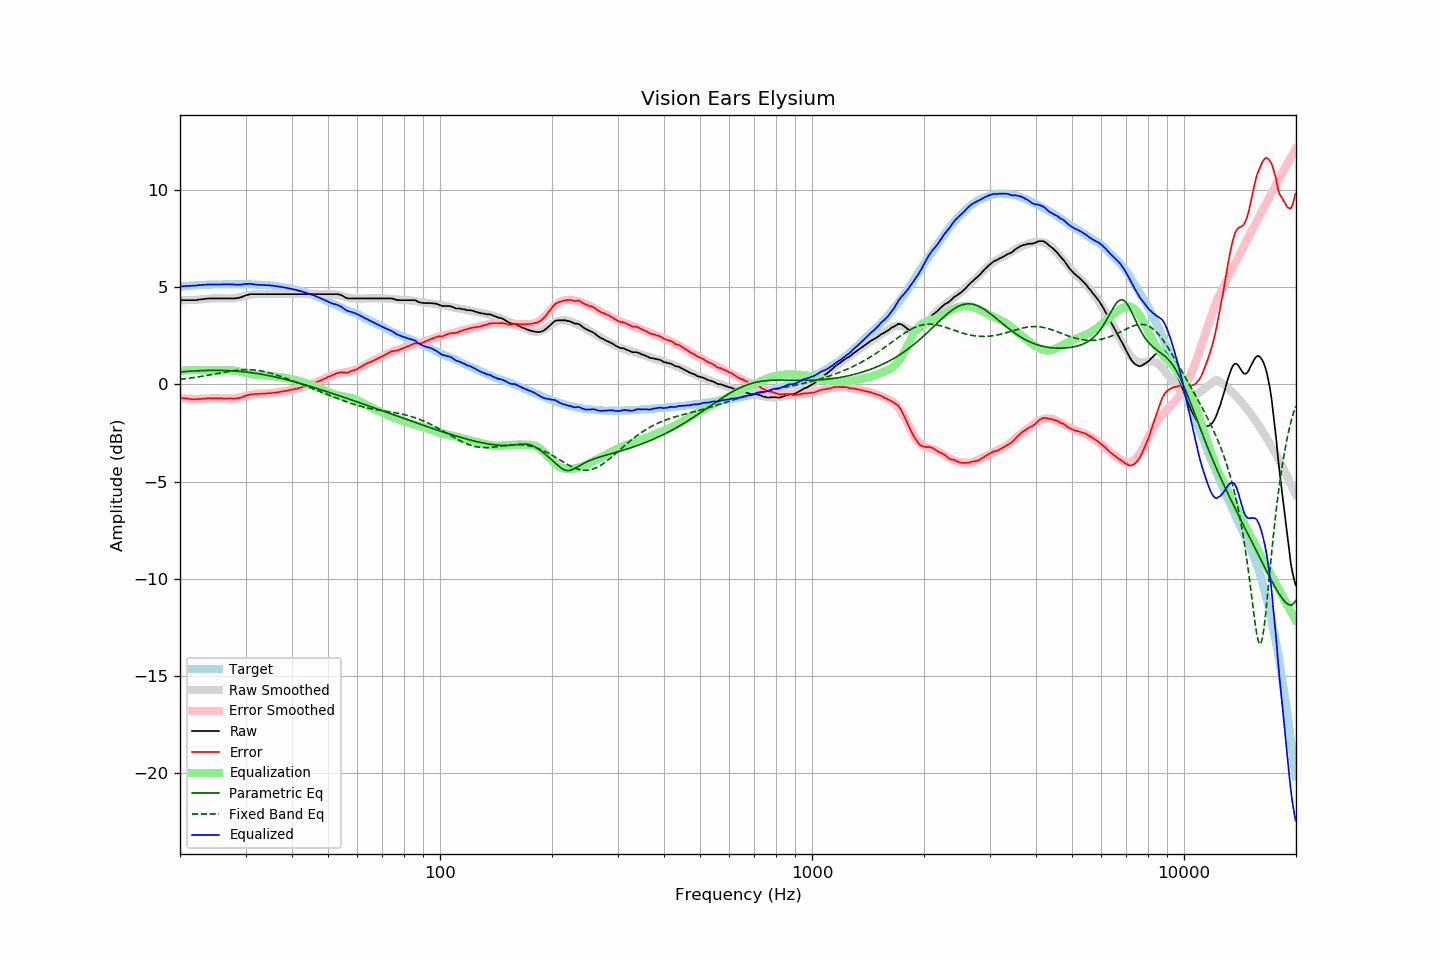

The file beside this chart, header and first rows:
frequency, raw, error, smoothed, error_smoothed, equalization, parametric_eq, fixed_band_eq, equalized_raw, equalized_smoothed, target
20.00, 4.34, -0.69, 4.34, -0.70, 0.70, 0.65, 0.27, 5.04, 5.03, 5.03
20.20, 4.34, -0.70, 4.34, -0.71, 0.71, 0.65, 0.27, 5.05, 5.04, 5.04
20.40, 4.34, -0.71, 4.34, -0.71, 0.71, 0.66, 0.28, 5.06, 5.05, 5.05
20.61, 4.34, -0.72, 4.34, -0.72, 0.72, 0.67, 0.29, 5.06, 5.06, 5.06
20.81, 4.34, -0.72, 4.34, -0.73, 0.73, 0.67, 0.30, 5.07, 5.07, 5.06
21.02, 4.34, -0.73, 4.34, -0.73, 0.73, 0.68, 0.32, 5.08, 5.08, 5.07
21.23, 4.34, -0.74, 4.35, -0.74, 0.74, 0.68, 0.33, 5.08, 5.08, 5.08
21.44, 4.34, -0.76, 4.35, -0.74, 0.74, 0.69, 0.34, 5.08, 5.09, 5.10
21.66, 4.34, -0.76, 4.35, -0.74, 0.74, 0.69, 0.35, 5.09, 5.10, 5.10
21.87, 4.34, -0.77, 4.36, -0.75, 0.75, 0.70, 0.36, 5.09, 5.10, 5.11
22.09, 4.34, -0.77, 4.36, -0.75, 0.75, 0.70, 0.37, 5.09, 5.11, 5.11
22.31, 4.36, -0.76, 4.37, -0.75, 0.75, 0.71, 0.39, 5.11, 5.12, 5.12
22.54, 4.37, -0.75, 4.38, -0.75, 0.75, 0.71, 0.40, 5.12, 5.12, 5.12
22.76, 4.38, -0.75, 4.38, -0.74, 0.74, 0.71, 0.41, 5.13, 5.13, 5.13
22.99, 4.39, -0.73, 4.39, -0.74, 0.74, 0.72, 0.43, 5.13, 5.13, 5.13
23.22, 4.40, -0.72, 4.40, -0.73, 0.73, 0.72, 0.44, 5.14, 5.13, 5.13
23.45, 4.41, -0.72, 4.41, -0.73, 0.73, 0.72, 0.46, 5.14, 5.14, 5.14
23.69, 4.42, -0.71, 4.42, -0.72, 0.72, 0.72, 0.47, 5.15, 5.14, 5.14
23.92, 4.43, -0.70, 4.42, -0.72, 0.72, 0.73, 0.49, 5.15, 5.14, 5.14
24.16, 4.43, -0.71, 4.43, -0.72, 0.72, 0.73, 0.50, 5.15, 5.14, 5.15
24.40, 4.43, -0.72, 4.43, -0.72, 0.72, 0.73, 0.52, 5.15, 5.15, 5.15
24.65, 4.43, -0.72, 4.43, -0.71, 0.71, 0.73, 0.53, 5.15, 5.15, 5.15
24.89, 4.43, -0.72, 4.44, -0.71, 0.71, 0.73, 0.55, 5.15, 5.15, 5.15
25.14, 4.43, -0.72, 4.44, -0.72, 0.72, 0.73, 0.56, 5.15, 5.15, 5.15
25.39, 4.43, -0.72, 4.44, -0.72, 0.72, 0.73, 0.58, 5.15, 5.15, 5.15
25.65, 4.43, -0.72, 4.44, -0.72, 0.72, 0.73, 0.59, 5.15, 5.15, 5.15
25.91, 4.43, -0.72, 4.43, -0.72, 0.72, 0.73, 0.61, 5.16, 5.16, 5.15
26.16, 4.43, -0.73, 4.43, -0.72, 0.72, 0.72, 0.63, 5.16, 5.16, 5.16
26.43, 4.43, -0.72, 4.43, -0.73, 0.73, 0.72, 0.64, 5.16, 5.16, 5.16
26.69, 4.43, -0.72, 4.43, -0.73, 0.73, 0.72, 0.66, 5.16, 5.16, 5.16
26.96, 4.43, -0.72, 4.43, -0.73, 0.73, 0.71, 0.67, 5.16, 5.16, 5.16
27.23, 4.43, -0.72, 4.43, -0.73, 0.73, 0.71, 0.68, 5.16, 5.16, 5.16
27.50, 4.43, -0.72, 4.43, -0.73, 0.73, 0.71, 0.70, 5.16, 5.16, 5.15
27.77, 4.43, -0.73, 4.44, -0.72, 0.72, 0.70, 0.71, 5.16, 5.16, 5.16
28.05, 4.43, -0.73, 4.45, -0.71, 0.71, 0.70, 0.72, 5.15, 5.16, 5.16
28.33, 4.44, -0.72, 4.46, -0.70, 0.70, 0.69, 0.73, 5.14, 5.16, 5.16
28.62, 4.45, -0.71, 4.48, -0.69, 0.69, 0.68, 0.74, 5.14, 5.16, 5.16
28.90, 4.47, -0.69, 4.50, -0.67, 0.67, 0.68, 0.75, 5.14, 5.16, 5.17
29.19, 4.49, -0.67, 4.51, -0.65, 0.65, 0.67, 0.75, 5.14, 5.16, 5.17
29.48, 4.52, -0.64, 4.53, -0.63, 0.63, 0.66, 0.76, 5.15, 5.16, 5.16
29.78, 4.56, -0.60, 4.55, -0.61, 0.61, 0.65, 0.76, 5.17, 5.16, 5.16
30.08, 4.59, -0.58, 4.57, -0.59, 0.59, 0.64, 0.76, 5.18, 5.16, 5.17
30.38, 4.61, -0.55, 4.59, -0.57, 0.57, 0.63, 0.76, 5.18, 5.16, 5.16
30.68, 4.63, -0.52, 4.61, -0.55, 0.55, 0.62, 0.76, 5.18, 5.16, 5.16
30.99, 4.65, -0.50, 4.63, -0.53, 0.53, 0.61, 0.76, 5.18, 5.16, 5.16
31.30, 4.65, -0.50, 4.64, -0.52, 0.52, 0.60, 0.76, 5.17, 5.15, 5.15
31.61, 4.65, -0.50, 4.65, -0.50, 0.50, 0.59, 0.75, 5.16, 5.15, 5.15
31.93, 4.65, -0.49, 4.66, -0.49, 0.49, 0.58, 0.74, 5.15, 5.15, 5.14
32.24, 4.65, -0.49, 4.66, -0.48, 0.48, 0.56, 0.73, 5.14, 5.14, 5.15
32.57, 4.65, -0.48, 4.66, -0.48, 0.48, 0.55, 0.72, 5.13, 5.14, 5.14
32.89, 4.65, -0.48, 4.66, -0.48, 0.48, 0.54, 0.70, 5.13, 5.14, 5.13
33.22, 4.65, -0.48, 4.66, -0.47, 0.47, 0.52, 0.69, 5.13, 5.13, 5.13
33.55, 4.65, -0.48, 4.66, -0.47, 0.47, 0.51, 0.67, 5.12, 5.13, 5.13
33.89, 4.65, -0.47, 4.66, -0.47, 0.47, 0.49, 0.65, 5.12, 5.12, 5.13
34.23, 4.65, -0.46, 4.65, -0.46, 0.46, 0.48, 0.63, 5.12, 5.12, 5.11
34.57, 4.65, -0.46, 4.65, -0.46, 0.46, 0.46, 0.61, 5.11, 5.11, 5.11
34.92, 4.65, -0.44, 4.65, -0.45, 0.45, 0.44, 0.59, 5.10, 5.10, 5.10
35.27, 4.65, -0.45, 4.65, -0.44, 0.44, 0.43, 0.57, 5.09, 5.09, 5.10
35.62, 4.65, -0.43, 4.65, -0.43, 0.43, 0.41, 0.54, 5.09, 5.09, 5.08
35.97, 4.65, -0.42, 4.65, -0.42, 0.42, 0.39, 0.52, 5.07, 5.07, 5.08
... 635 more rows
